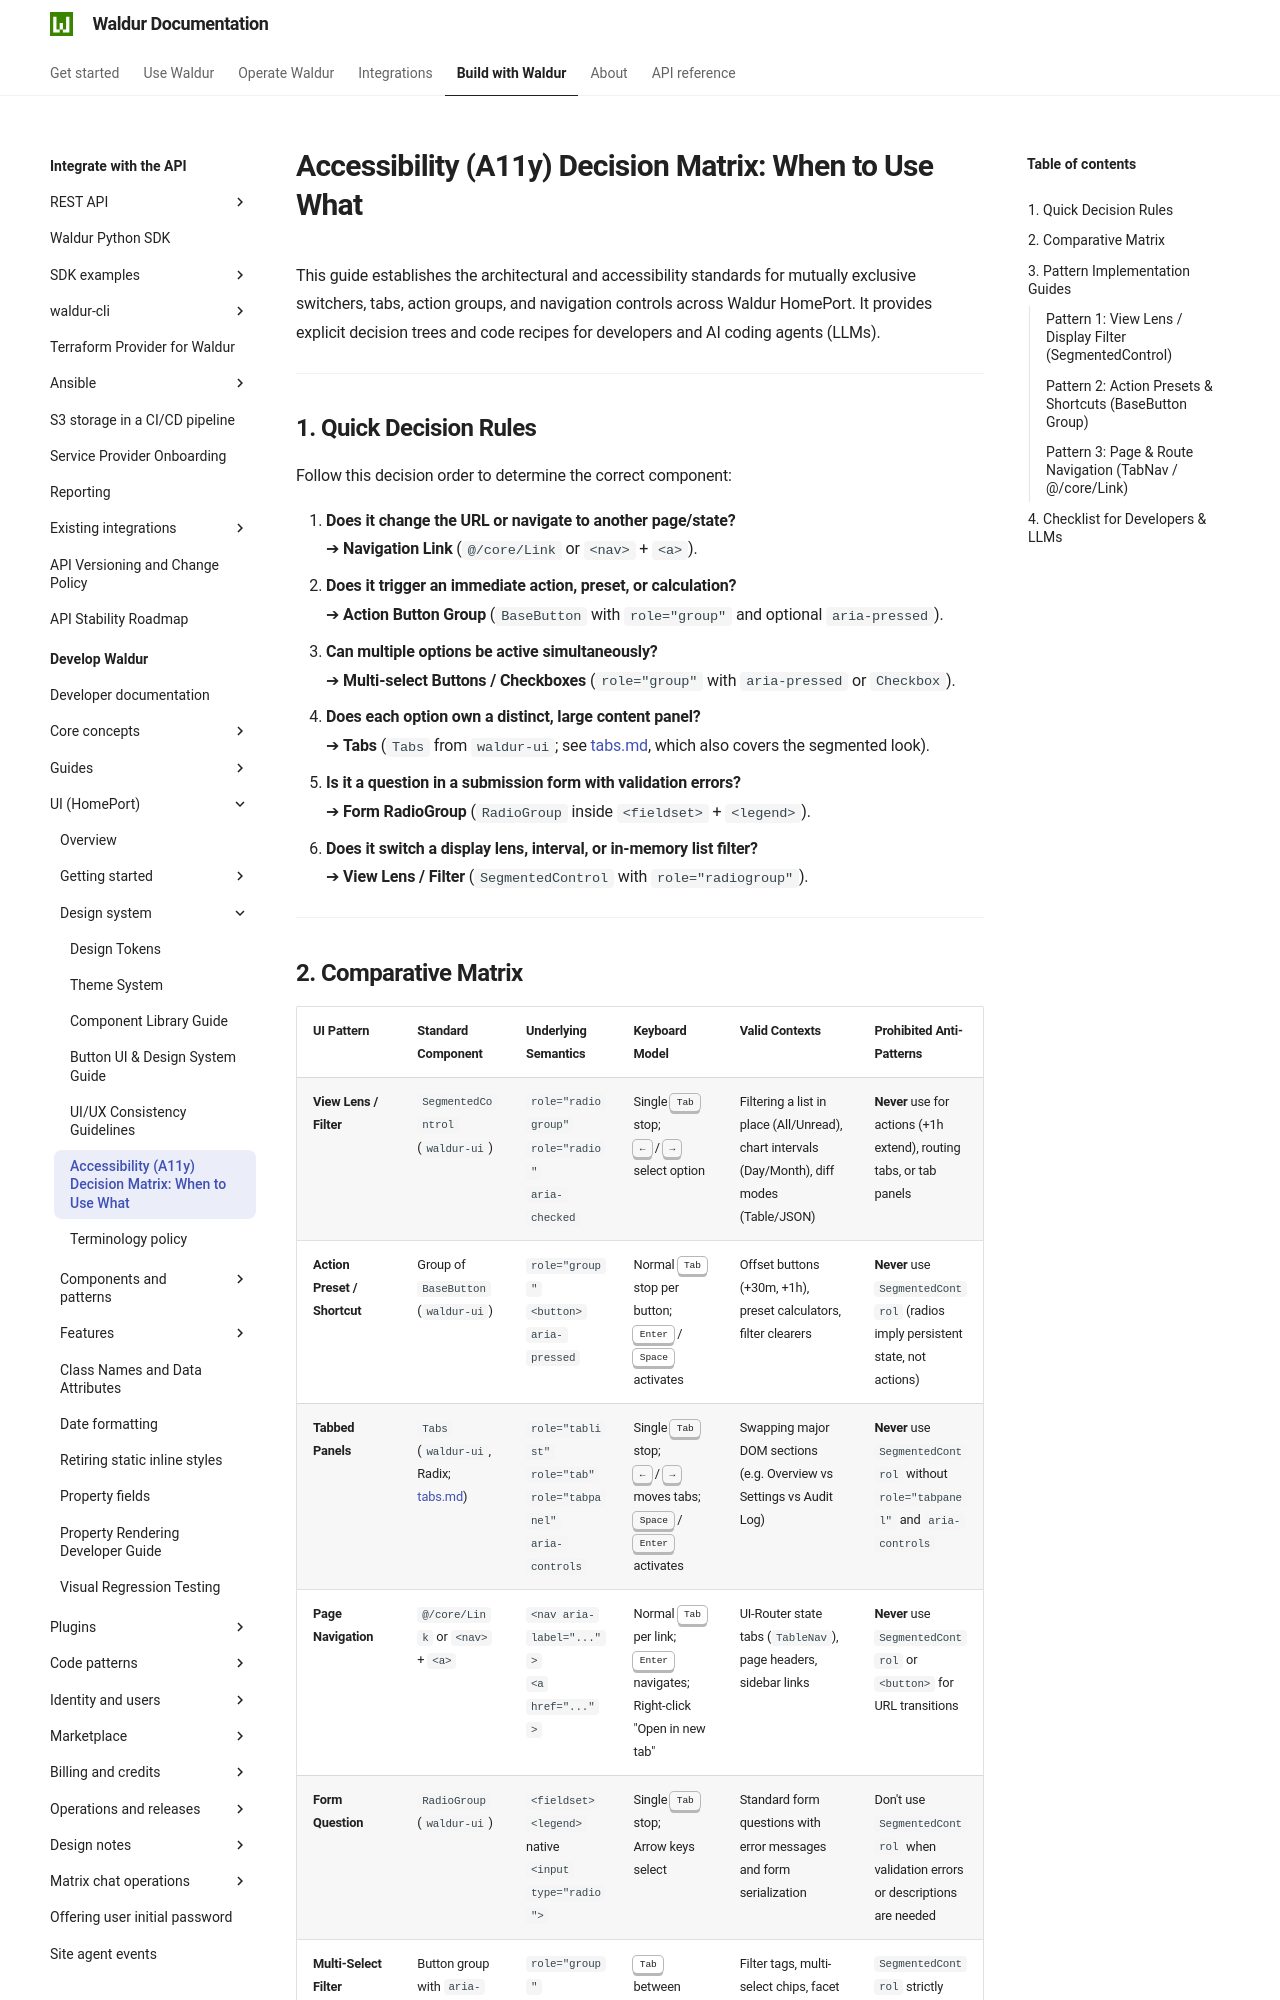

repository: waldur/waldur-docs · page: latest/developer-guide/ui/a11y-decision-matrix/index.html · generator: mkdocs

# Accessibility (A11y) Decision Matrix: When to Use What

<!-- EXTERNAL DOCUMENT
Source: https://code.opennodecloud.com/waldur/waldur-homeport.git
Branch: develop
Remote Path: docs//a11y-decision-matrix.md
Local Path: docs/developer-guide/ui
Last Sync: 2026-11-28T03:06:02.373434

WARNING: This file is automatically synchronized from the source repository.
DO NOT EDIT this file directly. Changes will be overwritten.
Edit the source at: https://code.opennodecloud.com/waldur/waldur-homeport.git/-/tree/develop/docs//a11y-decision-matrix.md
-->


This guide establishes the architectural and accessibility standards for mutually exclusive switchers, tabs, action groups, and navigation controls across Waldur HomePort. It provides explicit decision trees and code recipes for developers and AI coding agents (LLMs).

---

## 1. Quick Decision Rules

Follow this decision order to determine the correct component:

1. **Does it change the URL or navigate to another page/state?**<br>➔ **Navigation Link** (`@/core/Link` or `<nav>` + `<a>`).
2. **Does it trigger an immediate action, preset, or calculation?**<br>➔ **Action Button Group** (`BaseButton` with `role="group"` and optional `aria-pressed`).
3. **Can multiple options be active simultaneously?**<br>➔ **Multi-select Buttons / Checkboxes** (`role="group"` with `aria-pressed` or `Checkbox`).
4. **Does each option own a distinct, large content panel?**<br>➔ **Tabs** (`Tabs` from `waldur-ui`; see [tabs.md](tabs.md), which also covers the segmented look).
5. **Is it a question in a submission form with validation errors?**<br>➔ **Form RadioGroup** (`RadioGroup` inside `<fieldset>` + `<legend>`).
6. **Does it switch a display lens, interval, or in-memory list filter?**<br>➔ **View Lens / Filter** (`SegmentedControl` with `role="radiogroup"`).

---
